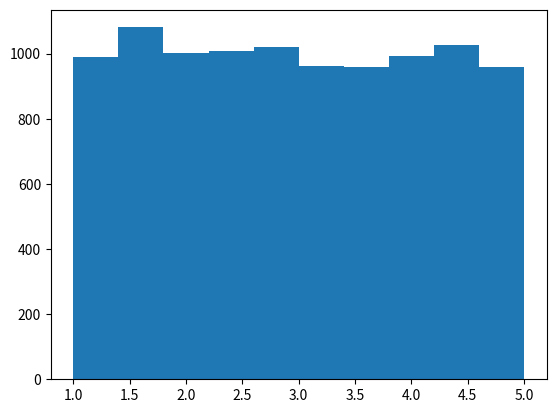

Generate this figure with matplotlib:
import numpy as np
import matplotlib.pyplot as plt

x_list = np.random.uniform(low=1.0, high=5.0, size=10000)
print(x_list)

plt.hist(x_list)
plt.show()